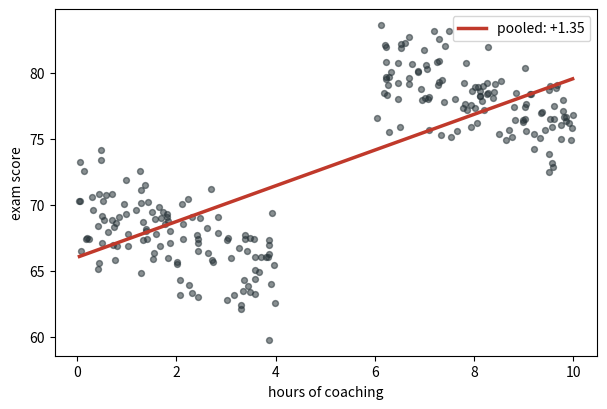
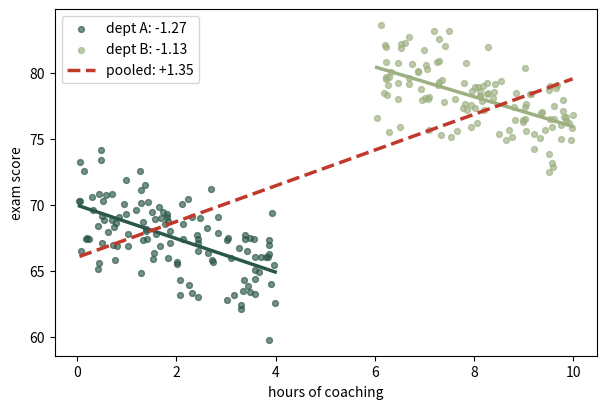

Reproduce these figures in Python, in order.
import numpy as np
import matplotlib.pyplot as plt

rng = np.random.default_rng(20260903)

# Two departments. The second admits more able applicants and grades harder.
# Within each, more coaching lowers the score a little; across the two, the
# heavily coached department looks better.
n = 120
coaching_a = rng.uniform(0, 4, n)
coaching_b = rng.uniform(6, 10, n)
score_a = 70 - 1.2 * coaching_a + rng.normal(0, 2.0, n)
score_b = 88 - 1.2 * coaching_b + rng.normal(0, 2.0, n)

coaching = np.concatenate([coaching_a, coaching_b])
score = np.concatenate([score_a, score_b])
group = np.array(['A'] * n + ['B'] * n)

print(f'{len(coaching)} applicants across two departments')

pooled_slope, pooled_intercept = np.polyfit(coaching, score, 1)

figure, axis = plt.subplots(figsize=(7, 4.5))
axis.scatter(coaching, score, s=18, color='#273338', alpha=0.55)
grid = np.linspace(coaching.min(), coaching.max(), 100)
axis.plot(grid, pooled_intercept + pooled_slope * grid,
          color='#c0392b', linewidth=2.5, label=f'pooled: {pooled_slope:+.2f}')
axis.set(xlabel='hours of coaching', ylabel='exam score')
axis.legend()
plt.show()

print(f'pooled slope: {pooled_slope:+.3f} points per hour')

figure, axis = plt.subplots(figsize=(7, 4.5))
colours = {'A': '#2b5748', 'B': '#9cb080'}

for name in ['A', 'B']:
    mask = group == name
    slope, intercept = np.polyfit(coaching[mask], score[mask], 1)
    axis.scatter(coaching[mask], score[mask], s=18, alpha=0.65,
                 color=colours[name], label=f'dept {name}: {slope:+.2f}')
    span = np.linspace(coaching[mask].min(), coaching[mask].max(), 50)
    axis.plot(span, intercept + slope * span, color=colours[name], linewidth=2.5)

axis.plot(grid, pooled_intercept + pooled_slope * grid, color='#c0392b',
          linewidth=2.5, linestyle='--', label=f'pooled: {pooled_slope:+.2f}')
axis.set(xlabel='hours of coaching', ylabel='exam score')
axis.legend()
plt.show()

rows = []
for name in ['A', 'B']:
    mask = group == name
    slope, _ = np.polyfit(coaching[mask], score[mask], 1)
    rows.append((name, mask.sum(), coaching[mask].mean(), score[mask].mean(), slope))

print(f"{'dept':<6}{'n':>5}{'mean coaching':>16}{'mean score':>13}{'slope':>9}")
for name, count, mean_coaching, mean_score, slope in rows:
    print(f'{name:<6}{count:>5}{mean_coaching:>16.2f}{mean_score:>13.2f}{slope:>9.2f}')
print(f"{'pooled':<6}{len(coaching):>5}{coaching.mean():>16.2f}{score.mean():>13.2f}{pooled_slope:>9.2f}")
